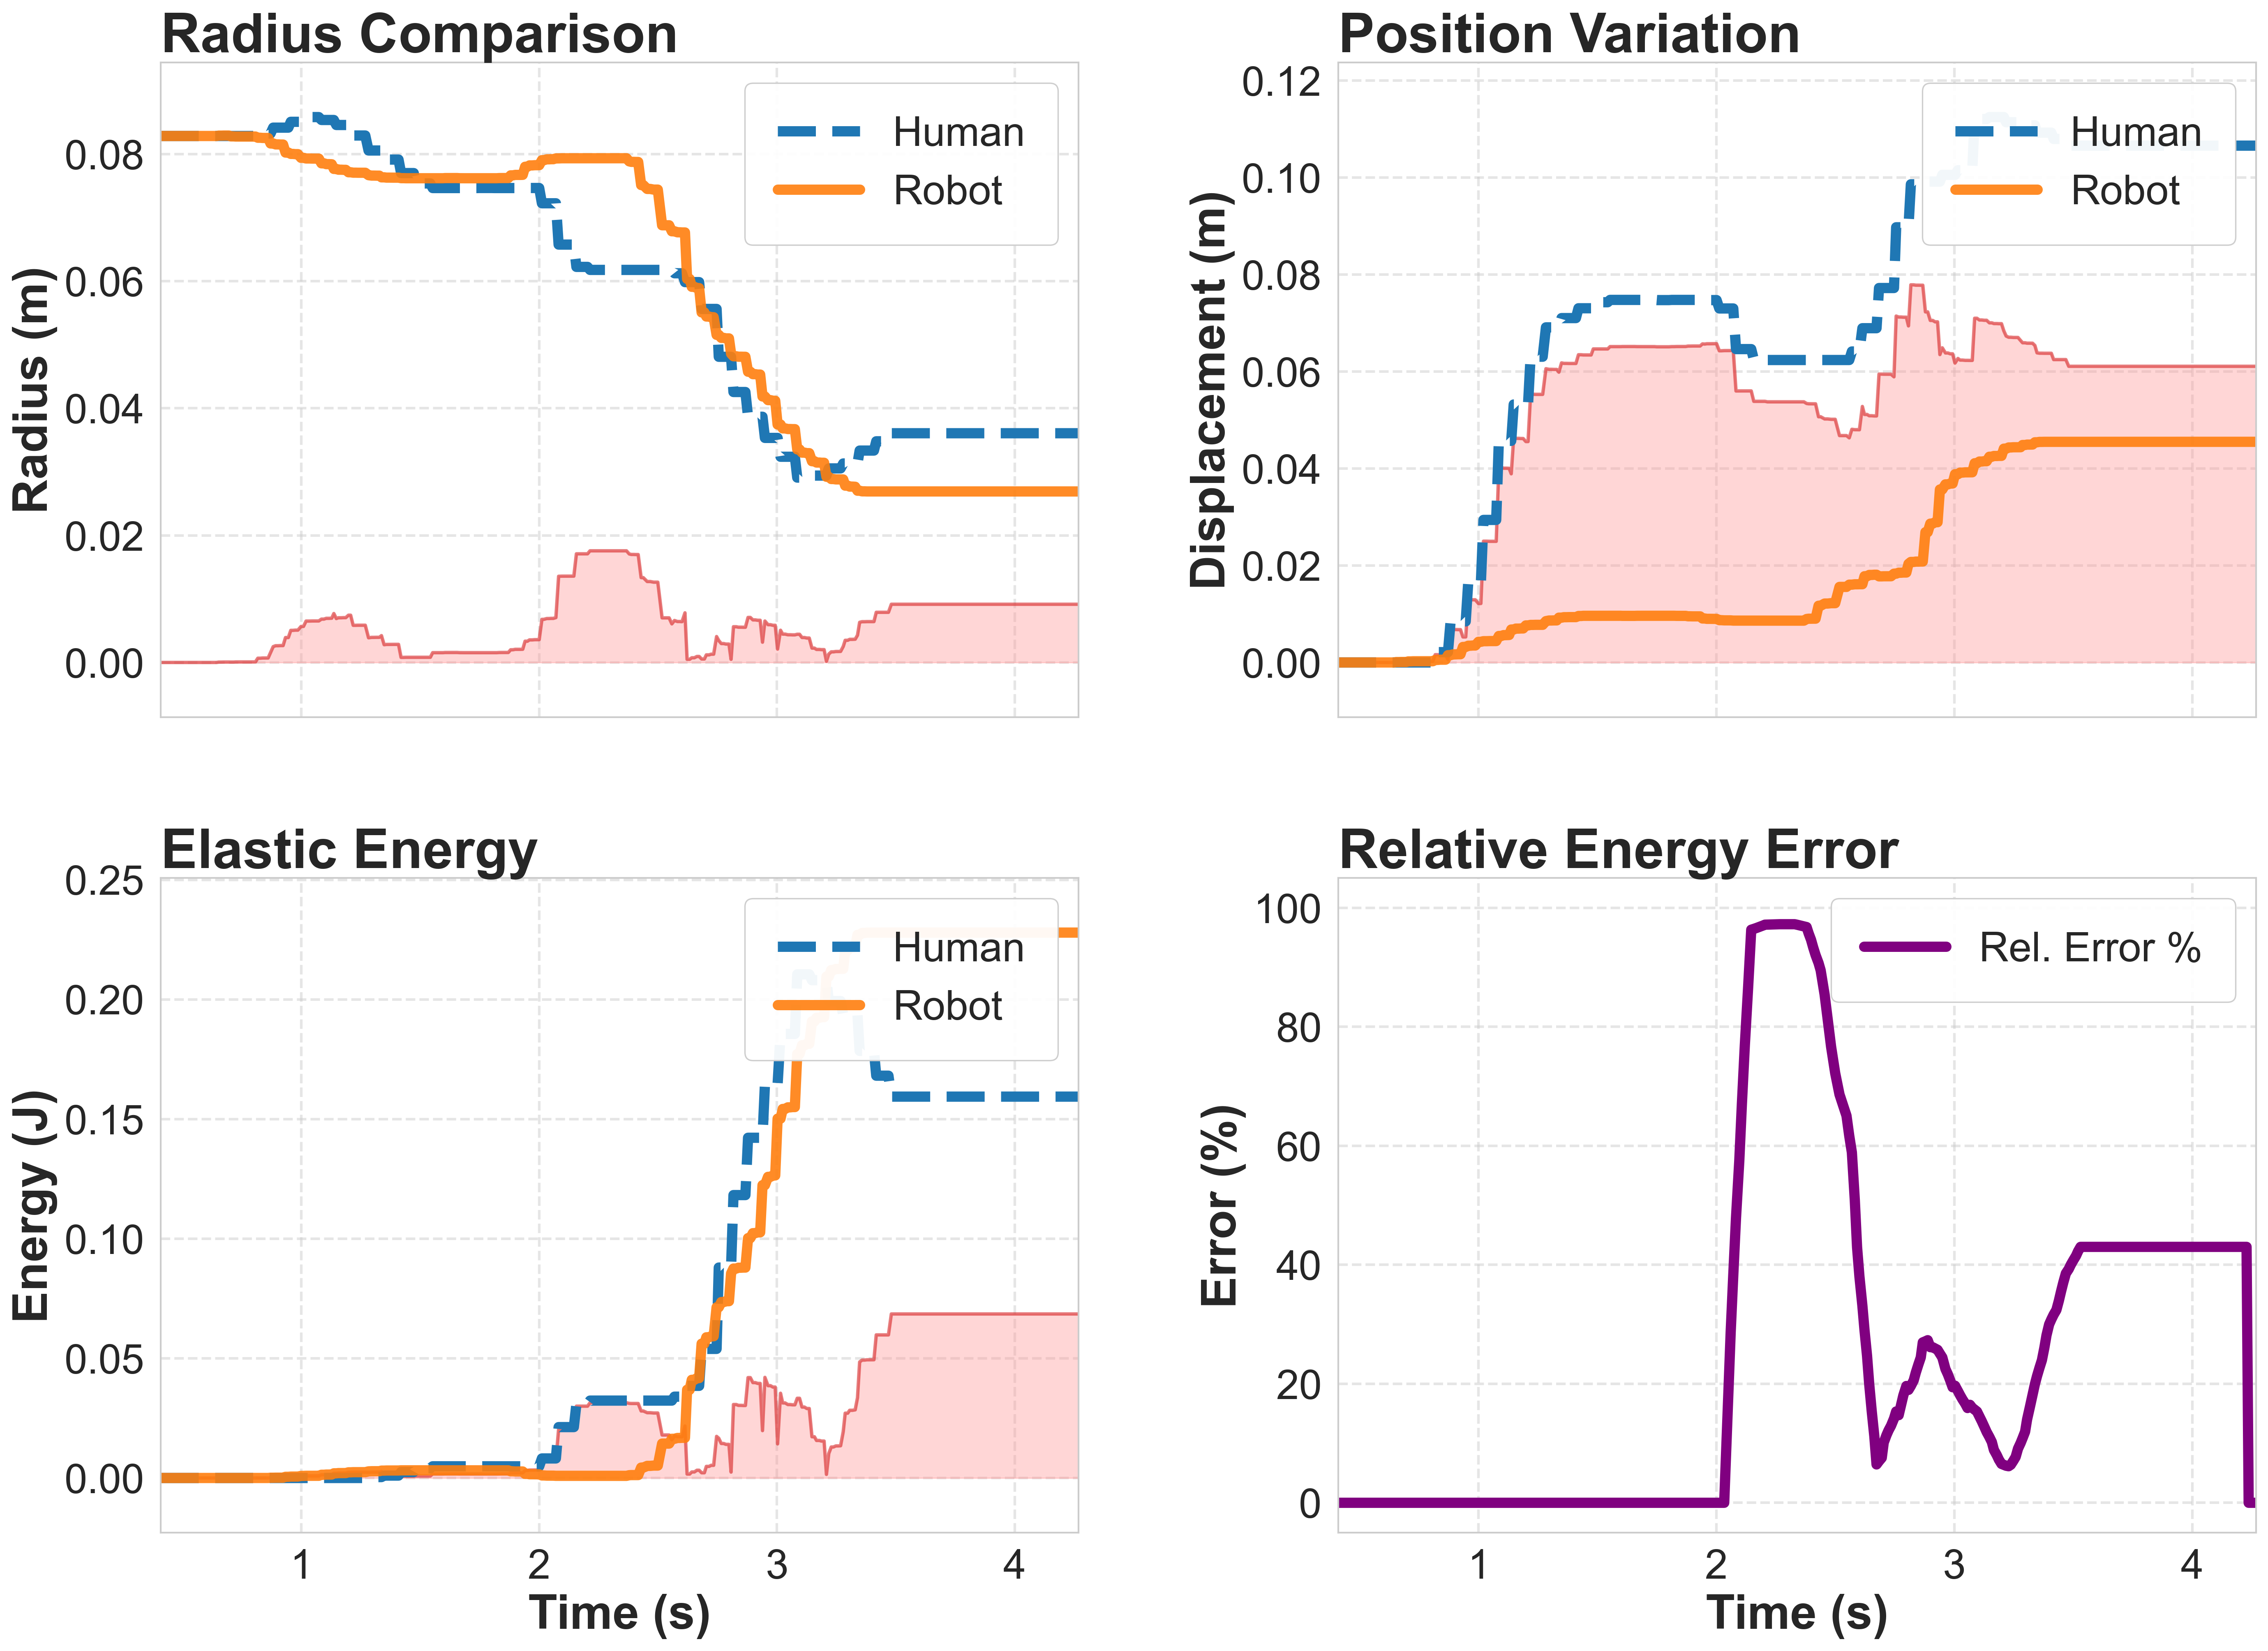

Source data for this figure (header and first rows):
Time, HumanRadius, RobotRadius, ScalingFactor, HumanEnergy, RobotEnergy, hPos_x, hPos_y, hPos_z, rPos_x, rPos_y, rPos_z
0.4092, 8.99509E-05, 0.08286, 921.2, 0, 0, 1.294, 0.8318, 0.4682, 3.007, 0.6409, -0.1781
0.4205, 8.995086E-05, 0.08286, 921.2, 8.178607E-14, 0, 1.294, 0.8318, 0.4682, 3.007, 0.6409, -0.1781
0.4318, 8.995086E-05, 0.08286, 921.2, 8.178607E-14, 0, 1.294, 0.8318, 0.4682, 3.007, 0.6409, -0.1781
0.4419, 8.995086E-05, 0.08286, 921.2, 8.178607E-14, 0, 1.294, 0.8318, 0.4682, 3.007, 0.6409, -0.1781
0.4516, 8.995086E-05, 0.08286, 921.2, 8.178607E-14, 0, 1.294, 0.8318, 0.4682, 3.007, 0.6409, -0.1781
0.4633, 8.995086E-05, 0.08286, 921.2, 8.178607E-14, 0, 1.294, 0.8318, 0.4682, 3.007, 0.6409, -0.1781
0.4728, 8.995086E-05, 0.08286, 921.2, 8.178607E-14, 0, 1.294, 0.8318, 0.4682, 3.007, 0.6409, -0.1781
0.4843, 8.995086E-05, 0.08286, 921.2, 8.178607E-14, 0, 1.294, 0.8318, 0.4682, 3.007, 0.6409, -0.1781
0.4964, 8.995086E-05, 0.08286, 921.2, 8.178607E-14, 0, 1.294, 0.8318, 0.4682, 3.007, 0.6409, -0.1781
0.5057, 8.995086E-05, 0.08286, 921.2, 8.178607E-14, 0, 1.294, 0.8318, 0.4682, 3.007, 0.6409, -0.1781
0.5165, 8.995086E-05, 0.08286, 921.2, 8.178607E-14, 0, 1.294, 0.8318, 0.4682, 3.007, 0.6409, -0.1781
0.5258, 8.995086E-05, 0.08286, 921.2, 8.178607E-14, 0, 1.294, 0.8318, 0.4682, 3.007, 0.6409, -0.1781
0.5361, 8.995086E-05, 0.08286, 921.2, 8.178607E-14, 0, 1.294, 0.8318, 0.4682, 3.007, 0.6409, -0.1781
0.5484, 8.995086E-05, 0.08286, 921.2, 8.178607E-14, 0, 1.294, 0.8318, 0.4682, 3.007, 0.6409, -0.1781
0.5575, 8.995086E-05, 0.08286, 921.2, 8.178607E-14, 0, 1.294, 0.8318, 0.4682, 3.007, 0.6409, -0.1781
0.5727, 8.995086E-05, 0.08286, 921.2, 8.178607E-14, 0, 1.294, 0.8318, 0.4682, 3.007, 0.6409, -0.1781
0.5819, 8.995086E-05, 0.08286, 921.2, 8.178607E-14, 0, 1.294, 0.8318, 0.4682, 3.007, 0.6409, -0.1781
0.5919, 8.995086E-05, 0.08286, 921.2, 8.178607E-14, 0, 1.294, 0.8318, 0.4682, 3.007, 0.6409, -0.1781
0.6022, 8.995086E-05, 0.08286, 921.2, 8.178607E-14, 0, 1.294, 0.8318, 0.4682, 3.007, 0.6409, -0.1781
0.613, 8.995086E-05, 0.08286, 921.2, 8.178607E-14, 0, 1.294, 0.8318, 0.4682, 3.007, 0.6409, -0.1781
0.6226, 8.995086E-05, 0.08286, 921.2, 8.178607E-14, 0, 1.294, 0.8318, 0.4682, 3.007, 0.6409, -0.1781
0.6331, 8.995086E-05, 0.08286, 921.2, 8.178607E-14, 0, 1.294, 0.8318, 0.4682, 3.007, 0.6409, -0.1781
0.6434, 8.995086E-05, 0.08286, 921.2, 8.178607E-14, 0, 1.294, 0.8318, 0.4682, 3.007, 0.6409, -0.1781
0.6532, 8.995086E-05, 0.08286, 921.2, 8.178607E-14, 0, 1.294, 0.8318, 0.4682, 3.007, 0.6409, -0.1781
0.6644, 8.995086E-05, 0.08286, 921.2, 8.178607E-14, 0, 1.294, 0.8318, 0.4682, 3.007, 0.6409, -0.1781
0.6739, 8.995086E-05, 0.08286, 921.2, 8.178607E-14, 0, 1.294, 0.8318, 0.4682, 3.007, 0.6409, -0.1781
0.6841, 8.995086E-05, 0.08286, 921.2, 8.178607E-14, 0, 1.294, 0.8318, 0.4682, 3.007, 0.6409, -0.1781
0.6959, 8.995086E-05, 0.08286, 921.2, 8.178607E-14, 0, 1.294, 0.8318, 0.4682, 3.007, 0.6409, -0.1781
0.7042, 8.995086E-05, 0.08286, 921.2, 8.178607E-14, 0, 1.294, 0.8318, 0.4682, 3.007, 0.6409, -0.1781
0.7151, 8.995086E-05, 0.08286, 921.2, 8.178607E-14, 0, 1.294, 0.8318, 0.4682, 3.007, 0.6409, -0.1781
0.7243, 8.995086E-05, 0.08286, 921.2, 8.178607E-14, 0, 1.294, 0.8318, 0.4682, 3.007, 0.6409, -0.1781
0.7372, 8.995086E-05, 0.08286, 921.2, 8.178607E-14, 0, 1.294, 0.8318, 0.4682, 3.007, 0.6409, -0.1781
0.7728, 8.995086E-05, 0.08286, 921.2, 8.178607E-14, 0, 1.294, 0.8318, 0.4682, 3.007, 0.6409, -0.1781
0.7874, 8.995086E-05, 0.08286, 921.2, 8.178607E-14, 0, 1.294, 0.8318, 0.4682, 3.007, 0.6409, -0.1781
0.7983, 8.995086E-05, 0.08286, 921.2, 8.178607E-14, 0, 1.294, 0.8318, 0.4682, 3.007, 0.6409, -0.1781
0.8073, 8.995086E-05, 0.08286, 921.2, 8.178607E-14, 0, 1.294, 0.8318, 0.4682, 3.007, 0.6409, -0.1781
0.8175, 9.037808E-05, 0.08286, 921.2, 0, 0, 1.293, 0.8311, 0.4663, 3.007, 0.6409, -0.1781
0.8276, 9.037808E-05, 0.08286, 921.2, 0, 0, 1.293, 0.8311, 0.4663, 3.007, 0.6409, -0.1781
0.8375, 9.037811E-05, 0.08292, 921.2, 0, 0, 1.293, 0.8311, 0.4663, 3.007, 0.6409, -0.178
0.8498, 9.037811E-05, 0.08292, 921.2, 0, 0, 1.293, 0.8311, 0.4663, 3.007, 0.6409, -0.178
0.8609, 9.037807E-05, 0.08293, 921.2, 0, 0, 1.293, 0.8311, 0.4663, 3.007, 0.6409, -0.178
0.871, 9.037808E-05, 0.08293, 921.2, 0, 0, 1.293, 0.8311, 0.4663, 3.007, 0.6409, -0.178
0.8821, 9.137817E-05, 0.08293, 921.2, 0, 0, 1.291, 0.829, 0.4606, 3.007, 0.6409, -0.178
0.8923, 9.137814E-05, 0.0828, 921.2, 0, 2.756669E-07, 1.291, 0.829, 0.4606, 3.007, 0.6411, -0.178
0.9019, 9.137814E-05, 0.0828, 921.2, 0, 2.756669E-07, 1.291, 0.829, 0.4606, 3.007, 0.6411, -0.178
0.914, 9.137821E-05, 0.08278, 921.2, 0, 5.039996E-07, 1.291, 0.829, 0.4606, 3.007, 0.6411, -0.178
0.9237, 9.137821E-05, 0.08278, 921.2, 0, 5.039996E-07, 1.291, 0.829, 0.4606, 3.007, 0.6411, -0.178
0.9339, 9.137817E-05, 0.08278, 921.2, 0, 5.492986E-07, 1.291, 0.829, 0.4606, 3.007, 0.6411, -0.178
0.9458, 9.137817E-05, 0.08278, 921.2, 0, 5.492986E-07, 1.291, 0.829, 0.4606, 3.007, 0.6411, -0.178
0.9561, 9.237504E-05, 0.08277, 921.2, 0, 5.569589E-07, 1.29, 0.8261, 0.4532, 3.007, 0.6411, -0.178
0.9651, 9.237504E-05, 0.08277, 921.2, 0, 5.569589E-07, 1.29, 0.8261, 0.4532, 3.007, 0.6411, -0.178
0.9754, 9.237509E-05, 0.08259, 921.2, 0, 5.552851E-06, 1.29, 0.8261, 0.4532, 3.007, 0.6414, -0.1779
0.9859, 9.237509E-05, 0.08259, 921.2, 0, 5.552851E-06, 1.29, 0.8261, 0.4532, 3.007, 0.6414, -0.1779
0.9993, 9.237504E-05, 0.08255, 921.2, 0, 6.889003E-06, 1.29, 0.8261, 0.4532, 3.007, 0.6414, -0.1779
1.009, 9.237504E-05, 0.08255, 921.2, 0, 6.889003E-06, 1.29, 0.8261, 0.4532, 3.007, 0.6414, -0.1779
1.02, 9.318341E-05, 0.08255, 921.2, 0, 7.122915E-06, 1.291, 0.8213, 0.4409, 3.007, 0.6415, -0.1779
1.034, 9.318343E-05, 0.08168, 921.2, 0, 0.000101, 1.291, 0.8213, 0.4409, 3.007, 0.6424, -0.1781
1.046, 9.318343E-05, 0.08168, 921.2, 0, 0.000101, 1.291, 0.8213, 0.4409, 3.007, 0.6424, -0.1781
1.055, 9.318341E-05, 0.08154, 921.2, 0, 0.0001274, 1.291, 0.8213, 0.4409, 3.007, 0.6426, -0.1781
1.065, 9.318341E-05, 0.08154, 921.2, 0, 0.0001274, 1.291, 0.8213, 0.4409, 3.007, 0.6426, -0.1781
... 309 more rows
